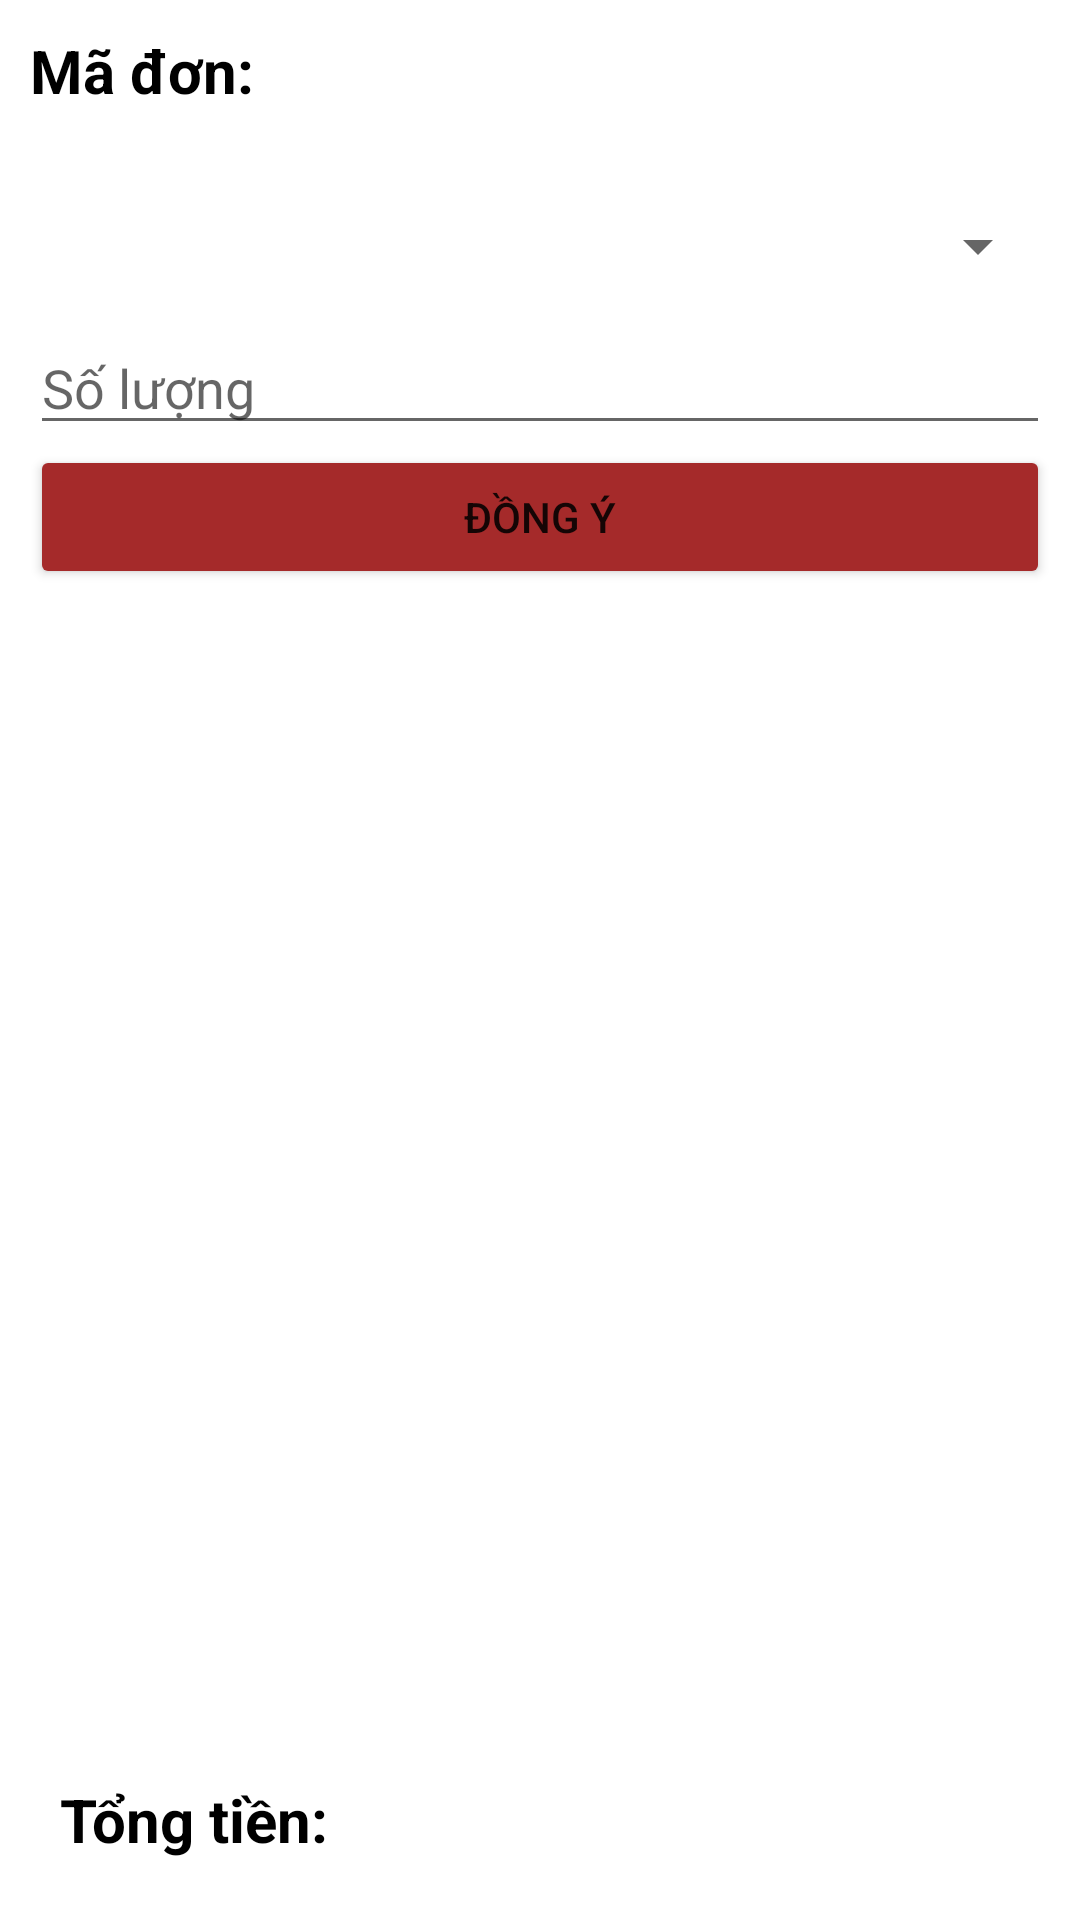

Produce the Android XML layout that renders to this screen, including the resource entries it uses.
<!-- AndroidManifest.xml: application theme Theme.ĐồÁn2 -->
<!-- res/layout/chitiethoadon.xml -->
<?xml version="1.0" encoding="utf-8"?>
<LinearLayout xmlns:android="http://schemas.android.com/apk/res/android"
    android:orientation="vertical"
    android:layout_width="match_parent"
    android:layout_height="match_parent">
    <LinearLayout
        android:layout_width="match_parent"
        android:layout_height="wrap_content"
        android:orientation="vertical">
        <LinearLayout
            android:padding="10dp"
            android:layout_width="wrap_content"
            android:layout_height="wrap_content">
            <TextView
                android:layout_width="wrap_content"
                android:layout_height="wrap_content"
                android:text="Mã đơn:"
                android:textSize="20sp"
                android:textStyle="bold"
                android:textColor="@color/black"/>
            <TextView
                android:id="@+id/tvmadon"
                android:layout_weight="4"
                android:layout_width="wrap_content"
                android:layout_height="wrap_content"
                android:textSize="20sp"
                android:textStyle="bold"
                android:textColor="@color/black"/>
            <TextView
                android:id="@+id/tvngayxuat"
                android:layout_weight="4"
                android:layout_width="wrap_content"
                android:layout_height="wrap_content"
                android:textSize="20sp"
                android:textStyle="bold"
                android:textColor="@color/black"/>
        </LinearLayout>
    </LinearLayout>
    <LinearLayout
        android:padding="10dp"
        android:layout_width="match_parent"
        android:layout_height="wrap_content"
        android:orientation="vertical">
        <Spinner
            android:id="@+id/spnthucdon"
            android:layout_width="match_parent"
            android:layout_height="50dp" />
        <EditText
            android:id="@+id/soluongcthd"
            android:layout_width="match_parent"
            android:layout_height="wrap_content"
            android:hint="Số lượng"/>
        <Button
            android:id="@+id/btndongy"
            android:text="Đồng ý"
            android:backgroundTint="#a52a2a"
            android:layout_width="match_parent"
            android:layout_height="match_parent"
            />
    </LinearLayout>
    <LinearLayout
        android:layout_weight="7"
        android:layout_width="match_parent"
        android:layout_height="wrap_content">

        <ListView
            android:id="@+id/lvcthd"
            android:layout_width="match_parent"
            android:layout_height="wrap_content" />
    </LinearLayout>
    <LinearLayout
        android:padding="10dp"
        android:layout_width="match_parent"
        android:layout_height="wrap_content"
        android:orientation="horizontal">
    <TextView
        android:padding="10dp"
        android:layout_width="wrap_content"
        android:layout_height="wrap_content"
        android:text="Tổng tiền:"
        android:textSize="20sp"
        android:paddingBottom="20dp"
        android:textColor="@color/black"
        android:textStyle="bold"/>
    <TextView
        android:id="@+id/tongtiencthd"
        android:layout_width="wrap_content"
        android:layout_height="wrap_content"
        android:textSize="20sp"
        android:textColor="@color/black"
        android:textStyle="bold" />

    </LinearLayout>
</LinearLayout>
<!-- resources referenced by this layout -->
<resources>
  <style name="Theme.ĐồÁn2" parent="Theme.MaterialComponents.DayNight.DarkActionBar">
          
          <item name="colorPrimary">@color/purple_500</item>
          <item name="colorPrimaryVariant">@color/purple_700</item>
          <item name="colorOnPrimary">@color/white</item>
          
          <item name="colorSecondary">@color/teal_200</item>
          <item name="colorSecondaryVariant">@color/teal_700</item>
          <item name="colorOnSecondary">@color/black</item>
          
          <item name="android:statusBarColor" tools:targetApi="l">?attr/colorPrimaryVariant</item>
          
      </style>
  <!-- not gathered from this repository: default colours our renderer supplied (Android Studio template values) -->
  <color name="purple_500">#FF6200EE</color>
  <color name="purple_700">#FF3700B3</color>
  <color name="teal_200">#FF03DAC5</color>
  <color name="teal_700">#FF018786</color>
  <color name="black">#FF000000</color>
  <color name="white">#FFFFFFFF</color>
</resources>
